4-way image classification set "roi_masks" from GitHub (Edgar-Del/brain_watermark); label vocabulary: glioma, meningioma, no tumor, pituitary tumor.

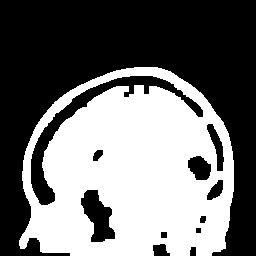
Label: glioma

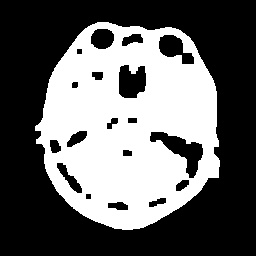
Label: pituitary tumor

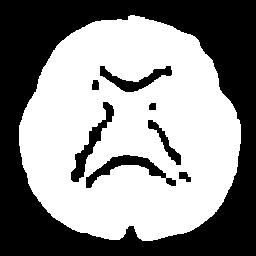
Label: no tumor

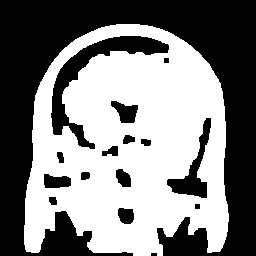
Label: meningioma

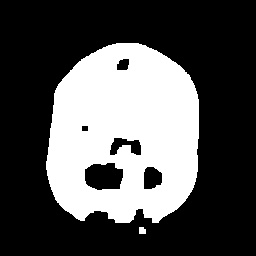
Label: meningioma

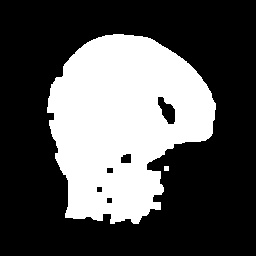
Label: glioma
